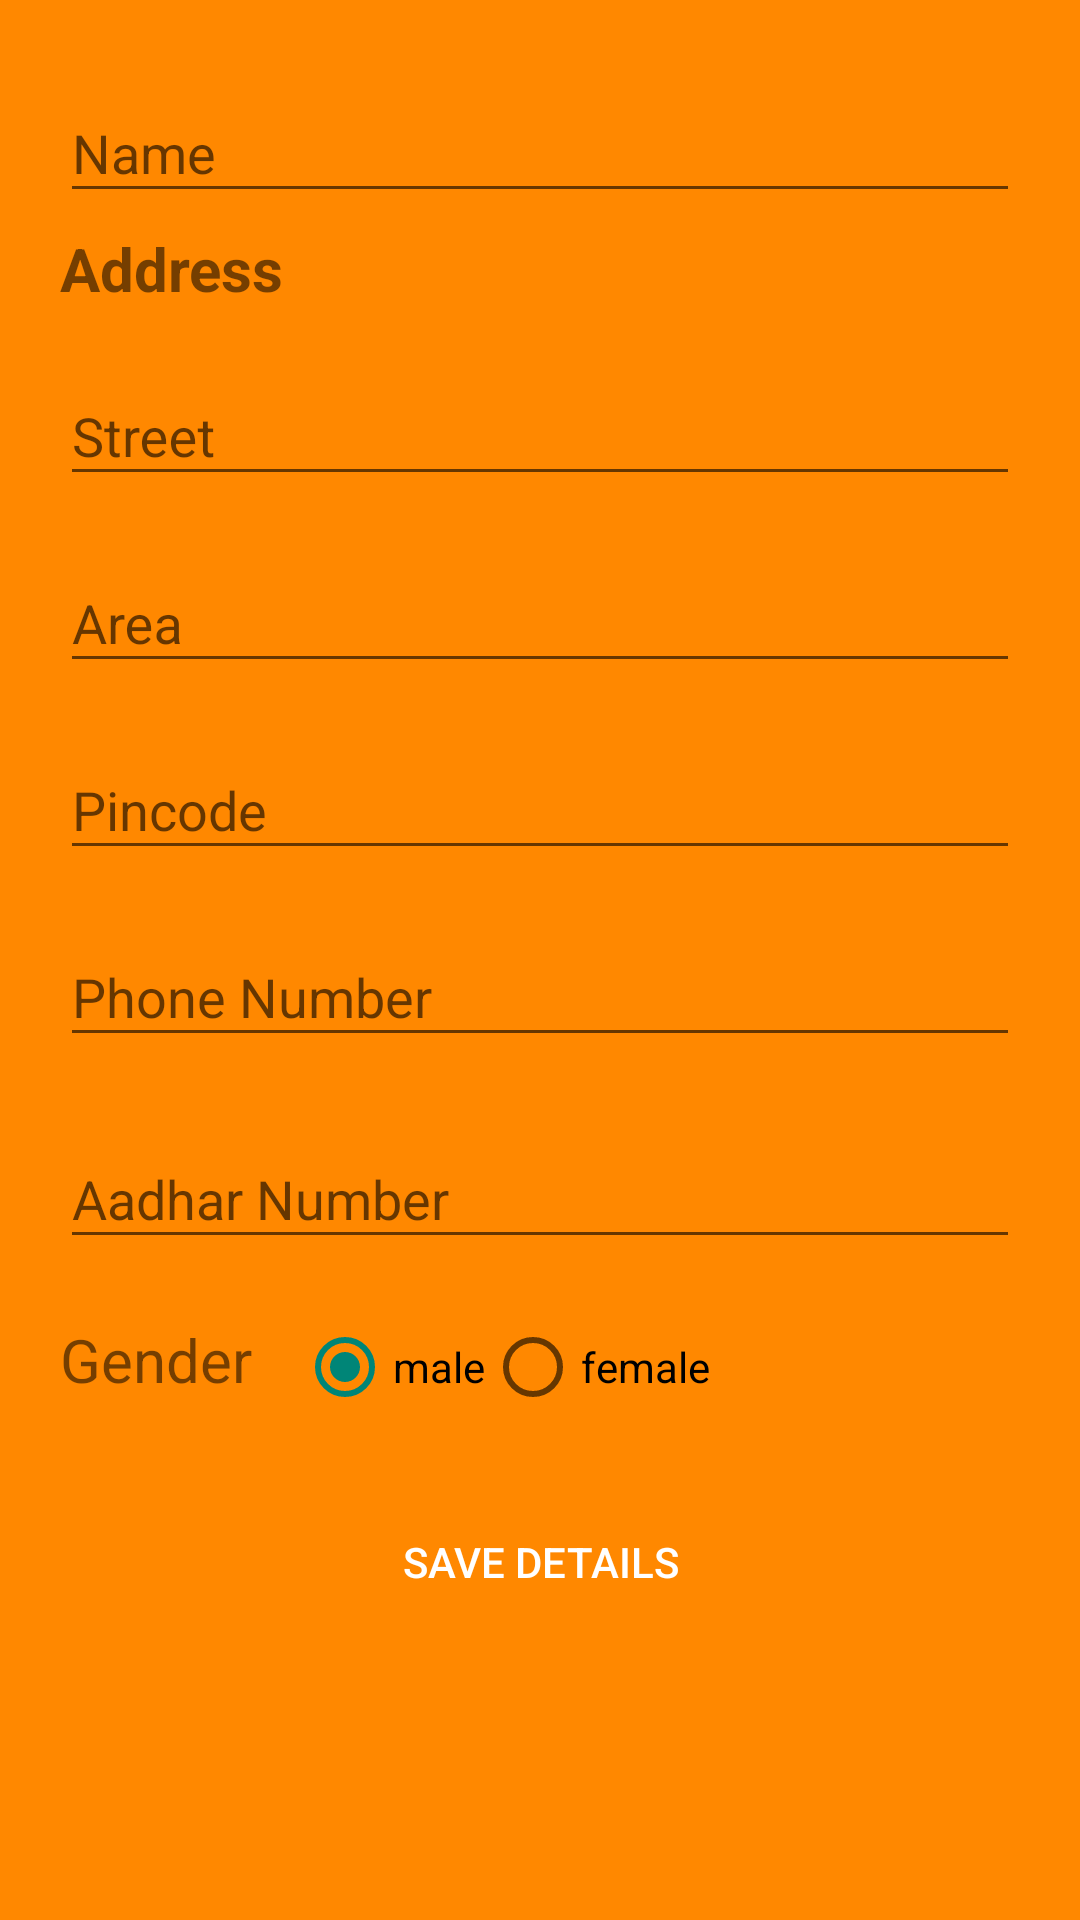

Write the Android layout XML for this screen, with the resource values it uses.
<!-- AndroidManifest.xml: application theme Theme.AppCompat.Light.NoActionBar -->
<!-- res/layout/activity_service_provider_detail_form.xml -->
<?xml version="1.0" encoding="utf-8"?>
<android.support.constraint.ConstraintLayout xmlns:android="http://schemas.android.com/apk/res/android"
    xmlns:app="http://schemas.android.com/apk/res-auto"
    xmlns:tools="http://schemas.android.com/tools"
    android:layout_width="match_parent"
    android:layout_height="match_parent"
    android:background="@android:color/holo_orange_dark"
    tools:context="com.example.hp.hms.service_provider_detail_form">

    <LinearLayout
        android:layout_width="match_parent"
        android:layout_height="618dp"
        android:layout_gravity="center"
        android:layout_marginBottom="8dp"
        android:layout_marginTop="8dp"
        android:orientation="vertical"
        android:paddingLeft="20dp"
        android:paddingRight="20dp"
        app:layout_constraintBottom_toBottomOf="parent"
        app:layout_constraintTop_toTopOf="parent"
        app:layout_constraintVertical_bias="0.086"
        tools:layout_editor_absoluteX="0dp">

        <android.support.design.widget.TextInputLayout
            android:id="@+id/input_layout_name"
            android:layout_width="match_parent"
            android:layout_height="wrap_content"
            android:layout_centerHorizontal="true"
            android:layout_marginTop="10dp">

            <EditText
                android:id="@+id/input_name"
                android:layout_width="match_parent"
                android:layout_height="wrap_content"
                android:ems="10"
                android:hint="Name" />
        </android.support.design.widget.TextInputLayout>

        <TextView
            android:layout_width="match_parent"
            android:layout_height="wrap_content"
            android:layout_marginTop="5dp"
            android:text="Address"
            android:textSize="20sp"
            android:textStyle="bold" />

        <android.support.design.widget.TextInputLayout
            android:id="@+id/input_layout_street"
            android:layout_width="match_parent"
            android:layout_height="wrap_content"
            android:layout_centerHorizontal="true"
            android:layout_marginTop="10dp">

            <EditText
                android:id="@+id/input_street"
                android:layout_width="match_parent"
                android:layout_height="wrap_content"
                android:ems="10"
                android:hint="Street"

                />
        </android.support.design.widget.TextInputLayout>

        <android.support.design.widget.TextInputLayout
            android:id="@+id/input_layout_area"
            android:layout_width="match_parent"
            android:layout_height="wrap_content"
            android:layout_centerHorizontal="true"
            android:layout_marginTop="10dp">

            <EditText
                android:id="@+id/input_area"
                android:layout_width="match_parent"
                android:layout_height="wrap_content"
                android:ems="10"
                android:hint="Area"
                android:inputType="text" />
        </android.support.design.widget.TextInputLayout>

        <android.support.design.widget.TextInputLayout
            android:id="@+id/input_layout_pincode"
            android:layout_width="match_parent"
            android:layout_height="wrap_content"
            android:layout_centerHorizontal="true"
            android:layout_marginTop="10dp">

            <EditText
                android:id="@+id/input_pincode"
                android:layout_width="match_parent"
                android:layout_height="wrap_content"
                android:ems="10"
                android:hint="Pincode"
                android:inputType="number" />
        </android.support.design.widget.TextInputLayout>

        <android.support.design.widget.TextInputLayout
            android:id="@+id/input_layout_password"
            android:layout_width="match_parent"
            android:layout_height="wrap_content"
            android:layout_centerHorizontal="true"
            android:layout_marginTop="10dp">

            <EditText
                android:id="@+id/input_phno"
                android:layout_width="match_parent"
                android:layout_height="wrap_content"
                android:ems="10"
                android:hint="Phone Number"
                android:inputType="number|phone" />
        </android.support.design.widget.TextInputLayout>

        <android.support.design.widget.TextInputLayout
            android:id="@+id/input_layout_aadharno"
            android:layout_width="match_parent"
            android:layout_height="wrap_content"
            android:layout_centerHorizontal="true"
            android:layout_marginTop="15dp">

            <EditText
                android:id="@+id/input_aadharno"
                android:layout_width="match_parent"
                android:layout_height="wrap_content"
                android:ems="10"
                android:hint="Aadhar Number"
                android:inputType="number" />
        </android.support.design.widget.TextInputLayout>

        <RelativeLayout
            android:layout_width="match_parent"
            android:layout_height="wrap_content"
            android:paddingTop="20dp">

            <TextView
                android:id="@+id/gender_textview"
                android:layout_width="wrap_content"
                android:layout_height="wrap_content"
                android:paddingRight="15dp"
                android:text="Gender"
                android:textSize="20dp"></TextView>

            <RadioGroup
                android:id="@+id/gender_radio"
                android:layout_width="wrap_content"
                android:layout_height="wrap_content"
                android:layout_toRightOf="@+id/gender_textview"
                android:orientation="horizontal">

                <RadioButton
                    android:id="@+id/male_radio_btn"
                    android:layout_width="wrap_content"
                    android:layout_height="wrap_content"
                    android:checked="true"
                    android:text="male" />

                <RadioButton
                    android:id="@+id/female_radio_btn"
                    android:layout_width="wrap_content"
                    android:layout_height="wrap_content"
                    android:text="female" />
            </RadioGroup>
        </RelativeLayout>

        <Button
            android:id="@+id/savedetails"
            style="?android:attr/borderlessButtonStyle"
            android:layout_width="wrap_content"
            android:layout_height="wrap_content"
            android:layout_gravity="center_horizontal"
            android:layout_marginTop="25dp"
            android:background="@color/adminPrimary"
            android:text="Save Details"
            android:textColor="@android:color/white" />

    </LinearLayout>
</android.support.constraint.ConstraintLayout>
<!-- resources referenced by this layout -->
<resources>
  <color name="adminPrimary">@android:color/holo_orange_dark</color>
</resources>
